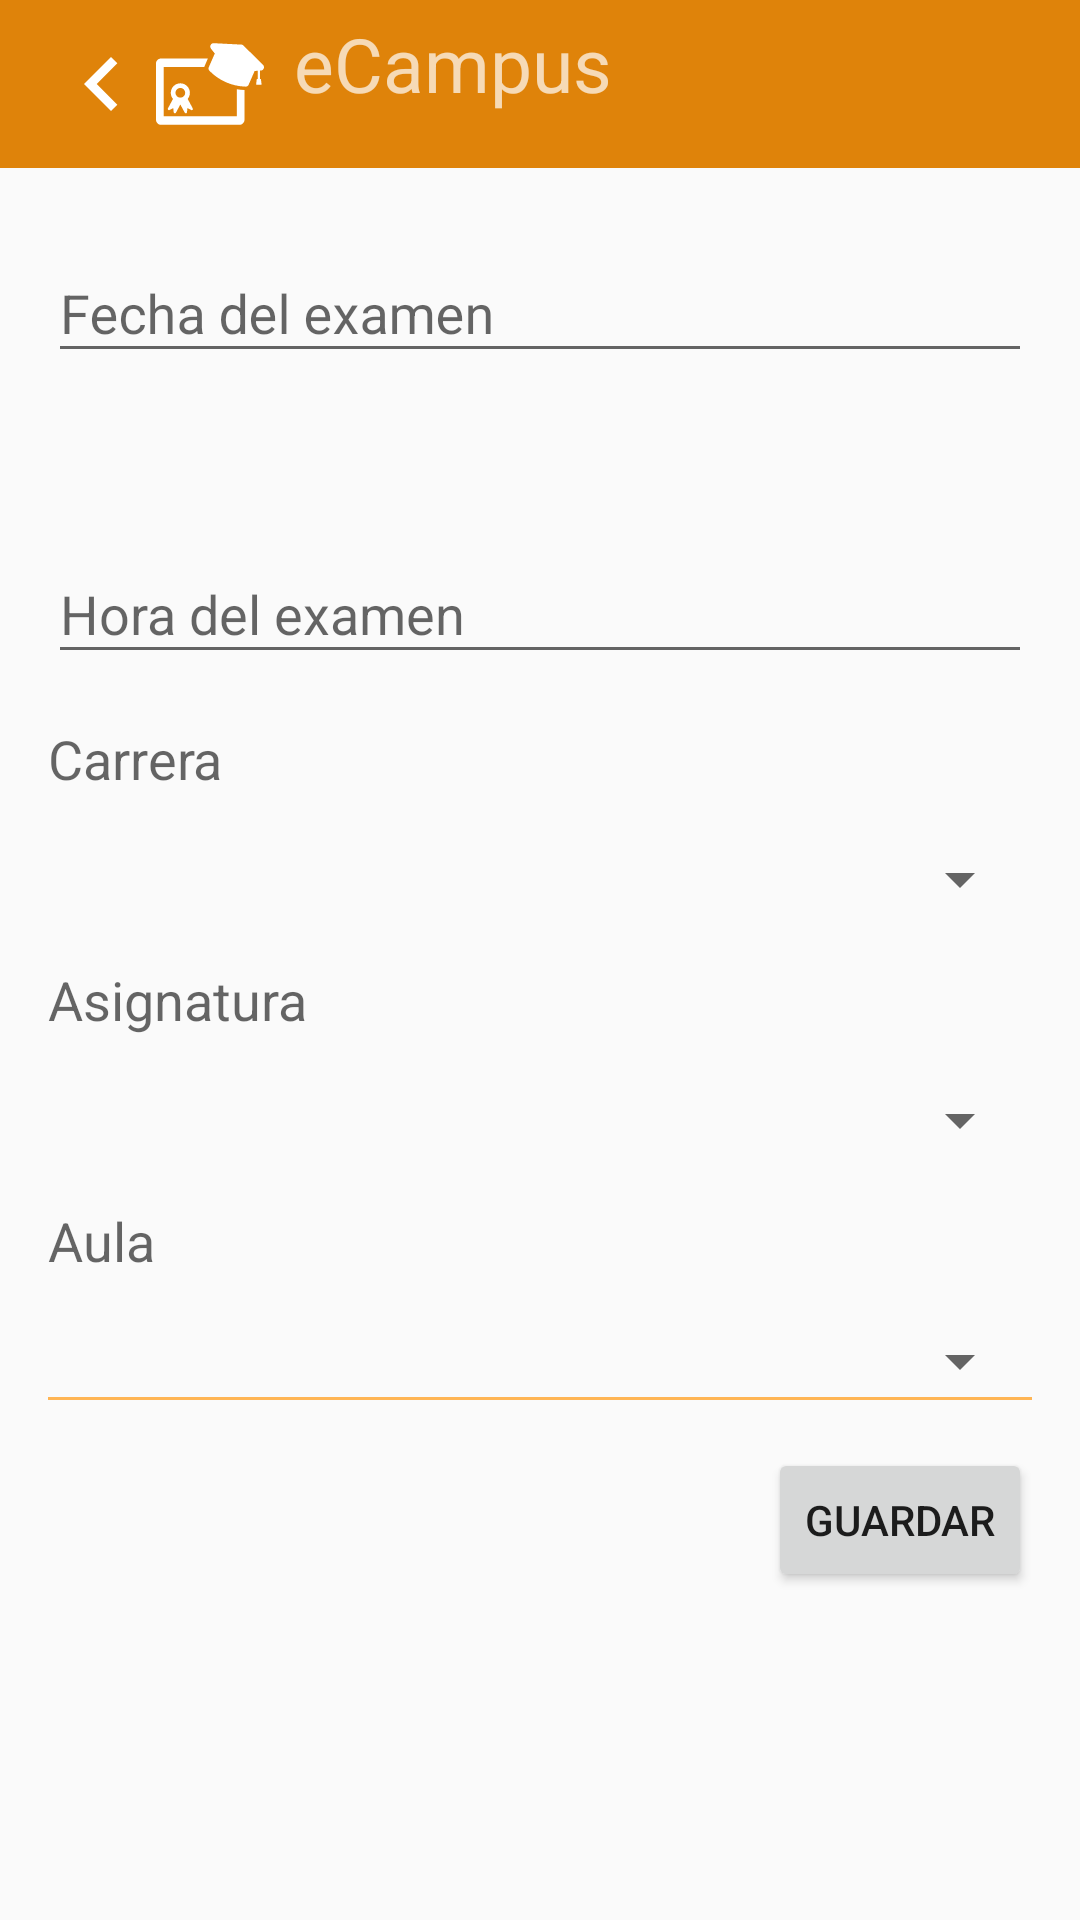

Produce the Android XML layout that renders to this screen, including the resource entries it uses.
<!-- AndroidManifest.xml: activity theme AppTheme.NoActionBar -->
<!-- res/layout/activity_exam_editor.xml -->
<?xml version="1.0" encoding="utf-8"?>
<ScrollView xmlns:android="http://schemas.android.com/apk/res/android"
    xmlns:tools="http://schemas.android.com/tools"
    android:layout_width="match_parent"
    android:layout_height="match_parent"
    xmlns:app="http://schemas.android.com/apk/res-auto"
    tools:context=".Activity.ExamEditorActivity">
    <android.support.v7.widget.LinearLayoutCompat
        android:layout_width="match_parent"
        android:layout_height="match_parent"
        android:orientation="vertical">
        <android.support.design.widget.AppBarLayout
            android:layout_width="match_parent"
            android:layout_height="wrap_content"
            android:theme="@style/AppTheme.AppBarOverlay">

            <android.support.v7.widget.Toolbar
                android:id="@+id/toolbar"
                android:layout_width="match_parent"
                android:layout_height="?attr/actionBarSize"
                android:background="?attr/colorPrimary"
                app:popupTheme="@style/AppTheme.PopupOverlay"
                android:paddingRight="24dp">

                <android.support.v7.widget.AppCompatImageView
                    android:id="@+id/back_toolbar"
                    android:layout_width="wrap_content"
                    android:layout_height="match_parent"
                    android:src="@drawable/back_toolbar"
                    android:layout_gravity="left"
                    android:foregroundGravity="left"/>

                <android.support.v7.widget.AppCompatImageView
                    android:id="@+id/logo"
                    android:layout_width="wrap_content"
                    android:layout_height="match_parent"
                    android:src="@drawable/logo"
                    android:layout_gravity="left" />

                <LinearLayout
                    android:layout_width="wrap_content"
                    android:layout_height="wrap_content"
                    android:orientation="vertical"
                    android:weightSum="3"
                    android:layout_marginBottom="3dp">
                    <android.support.v7.widget.AppCompatTextView
                        android:layout_marginLeft="10dp"
                        android:layout_width="wrap_content"
                        android:layout_height="wrap_content"
                        android:text="@string/app_name"
                        android:textSize="25sp"
                        android:layout_gravity="left"
                        android:layout_weight="2"/>
                    <android.support.v7.widget.AppCompatTextView
                        android:id="@+id/editor_or_new"
                        android:layout_marginLeft="10dp"
                        android:textStyle="normal"
                        android:textSize="@dimen/subtitle_toolbar"
                        android:layout_width="wrap_content"
                        android:layout_height="wrap_content"
                        android:layout_gravity="left"
                        android:layout_weight="1"/>
                </LinearLayout>
            </android.support.v7.widget.Toolbar>
        </android.support.design.widget.AppBarLayout>

        <LinearLayout
            android:layout_width="match_parent"
            android:layout_height="match_parent"
            android:orientation="vertical"
            android:layout_margin="@dimen/simple_padding"
            android:weightSum="6">
            <android.support.design.widget.TextInputLayout
                android:layout_width="match_parent"
                android:layout_height="wrap_content"
                android:descendantFocusability="beforeDescendants"
                android:focusableInTouchMode="true">

                <EditText
                    android:layout_weight="1"
                    android:id="@+id/exam_date"
                    android:layout_marginTop="@dimen/simple_padding"
                    android:layout_width="match_parent"
                    android:layout_height="wrap_content"
                    android:hint="@string/prompt_exam_date"
                    android:imeOptions="flagNoExtractUi"
                    android:inputType="date"
                    android:maxLines="1"
                    android:singleLine="true"
                    android:layout_marginBottom="@dimen/double_margin" />

            </android.support.design.widget.TextInputLayout>

            <android.support.design.widget.TextInputLayout
                android:layout_marginTop="@dimen/simple_padding"
                android:layout_width="match_parent"
                android:layout_height="wrap_content"
                android:descendantFocusability="beforeDescendants"
                android:focusableInTouchMode="true">

                <EditText
                    android:layout_weight="1"
                    android:id="@+id/exam_hour"
                    android:layout_width="match_parent"
                    android:layout_height="wrap_content"
                    android:hint="@string/prompt_exam_hour"
                    android:imeActionLabel="@string/prompt_exam_hour"
                    android:imeOptions="flagNoExtractUi"
                    />

            </android.support.design.widget.TextInputLayout>

            <android.support.v7.widget.AppCompatTextView
                android:layout_marginTop="@dimen/simple_padding"
                android:layout_width="wrap_content"
                android:layout_height="wrap_content"
                android:textAppearance="?android:attr/textAppearanceMedium"
                android:text="@string/career"/>
            <Spinner
                android:layout_weight="1"
                android:id="@+id/career_spinner"
                android:layout_marginTop="@dimen/simple_padding"
                android:layout_width="match_parent"
                android:layout_height="wrap_content">
            </Spinner>
            <android.support.v7.widget.AppCompatTextView
                android:layout_marginTop="@dimen/simple_padding"
                android:layout_width="wrap_content"
                android:layout_height="wrap_content"
                android:textAppearance="?android:attr/textAppearanceMedium"
                android:text="@string/subject"/>
            <Spinner
                android:layout_weight="1"
                android:id="@+id/subject_spinner"
                android:layout_marginTop="@dimen/simple_padding"
                android:layout_width="match_parent"
                android:layout_height="wrap_content">
            </Spinner>
            <android.support.v7.widget.AppCompatTextView
                android:layout_marginTop="@dimen/simple_padding"
                android:layout_width="wrap_content"
                android:layout_height="wrap_content"
                android:textAppearance="?android:attr/textAppearanceMedium"
                android:text="@string/class_spinner"/>
            <Spinner

                android:layout_weight="1"
                android:id="@+id/class_spinner"
                android:layout_marginTop="@dimen/simple_padding"
                android:layout_width="match_parent"
                android:layout_height="wrap_content">
            </Spinner>
            <android.support.v7.widget.AppCompatTextView
                android:layout_width="match_parent"
                android:layout_height="1dp"
                android:layout_marginBottom="@dimen/simple_padding"
                android:background="@color/colorPrimaryLighten" />

            <android.support.v7.widget.AppCompatButton
                android:layout_weight="1"
                android:layout_width="wrap_content"
                android:layout_height="wrap_content"
                android:id="@+id/save_button"
                android:layout_gravity="end"
                android:text="@string/save"/>
        </LinearLayout>
    </android.support.v7.widget.LinearLayoutCompat>
</ScrollView>
<!-- resources referenced by this layout -->
<resources>
  <color name="colorPrimaryLighten">#ffb554</color>
  <dimen name="double_margin">32dp</dimen>
  <dimen name="simple_padding">16dp</dimen>
  <dimen name="subtitle_toolbar">10sp</dimen>
  <!-- drawable back_toolbar (drawable) -->
  <vector android:height="36dp" android:viewportHeight="24.0"
      android:viewportWidth="24.0" android:width="36dp" xmlns:android="http://schemas.android.com/apk/res/android">
      <path android:fillColor="#ffffff" android:pathData="M15.41,7.41L14,6l-6,6 6,6 1.41,-1.41L10.83,12z"/>
  </vector>
  <!-- drawable logo (drawable) -->
  <vector android:height="36dp" android:viewportHeight="423.244"
      android:viewportWidth="423.244" android:width="36dp" xmlns:android="http://schemas.android.com/apk/res/android">
      <path android:fillColor="#FFFFFF" android:pathData="M47.5,312.8c1.5,1.5 3.7,1.8 5.5,0.8l14.6,-7.7l1.7,16.5c0.2,1.6 1.1,2.9 2.5,3.7c0.4,0.2 0.8,0.4 1.3,0.5c2,0.4 4.1,-0.6 5,-2.4l17.3,-32.3l17.3,32.3c1,1.8 3,2.8 5,2.4c0.5,-0.1 0.9,-0.2 1.3,-0.5c1.4,-0.7 2.3,-2.1 2.5,-3.7l1.7,-16.5l14.6,7.7c1.8,1 4.1,0.6 5.5,-0.8c1.5,-1.5 1.8,-3.7 0.8,-5.5l-19.9,-37.2c5.4,-6.5 8.6,-14.8 8.6,-23.8c0,-20.6 -16.8,-37.4 -37.4,-37.4c-20.6,0 -37.4,16.8 -37.4,37.4c0,9.1 3.2,17.4 8.6,23.8l-19.9,37.2C45.7,309.1 46,311.3 47.5,312.8zM95.4,227.3c10.4,0 18.9,8.5 18.9,18.9c0,10.4 -8.5,18.9 -18.9,18.9c-10.4,0 -18.9,-8.5 -18.9,-18.9C76.5,235.8 85,227.3 95.4,227.3z"/>
      <path android:fillColor="#FFFFFF" android:pathData="M316.8,232.5v105.8H30.2V145.3h159c0.4,-1.6 0.9,-3.1 1.5,-4.6l12.6,-28.8H20C9,111.9 0,120.8 0,131.9v219.7c0,11.1 9,20 20,20h306.9c11,0 20,-9 20,-20v-116.1c-0,0 -0.1,0 -0.1,-0C336.6,235.1 326.6,234.1 316.8,232.5z"/>
      <path android:fillColor="#FFFFFF" android:pathData="M420.3,137.3l-76.4,-75.2c-2.8,-3.5 -7,-5.3 -11.4,-5l-107.5,-5.5c-4.5,0 -9.3,3.4 -11.3,8c-2,4.5 -1.3,9.8 1.8,13.7L230.4,92.2l-3.5,7.9c-10.9,24.9 -7.2,16.5 -20.1,45.9c-2.1,4.7 -1,10.2 2.6,13.9c19.1,19.3 40.9,34.5 64.8,44.9c0,0 0,0 0,0c23.9,10.5 49.8,16.3 76.9,17.2c5.1,0.2 9.9,-2.8 11.9,-7.5l23.6,-53.8l12.1,-0.9l0,32.1l-1.7,-0c-1.2,-0.1 -2.2,0.7 -2.3,1.9l-2.2,18.7c-0.1,0.6 0.1,1.1 0.5,1.6c0.4,0.4 0.9,0.7 1.5,0.8l17.1,-0c0.6,-0.1 1.1,-0.3 1.5,-0.8c0.4,-0.4 0.5,-1 0.5,-1.6c-0.4,-3.7 -0.9,-7.3 -1.3,-11l-0.9,-7.7c-0.1,-1.1 -1.2,-2 -2.3,-1.9l-1.7,0l-0,-32.8l6.3,-0.7c3.8,-0.7 6.8,-3.8 8.3,-7.4C424,146.5 423.6,140.8 420.3,137.3z"/>
  </vector>
  <string name="app_name">eCampus</string>
  <string name="career">Carrera</string>
  <string name="class_spinner">Aula</string>
  <string name="prompt_exam_date">  Fecha del examen </string>
  <string name="prompt_exam_hour">  Hora del examen </string>
  <string name="save">Guardar</string>
  <string name="subject">Asignatura</string>
  <style name="AppTheme.AppBarOverlay" parent="ThemeOverlay.AppCompat.Dark.ActionBar" />
  <style name="AppTheme.PopupOverlay" parent="ThemeOverlay.AppCompat.Light" />
  <style name="AppTheme.NoActionBar">
          
  2        <item name="colorPrimary">@color/colorPrimary</item>
          <item name="windowActionBar">false</item>
          <item name="windowNoTitle">true</item>
          <item name="colorPrimaryDark">@color/colorPrimaryDark</item>
          <item name="colorAccent">@color/colorAccent</item>
  
      </style>
  <color name="colorPrimary">#df830a</color>
  <color name="colorPrimaryDark">#a35c00</color>
  <color name="colorAccent">#fd2329</color>
</resources>
